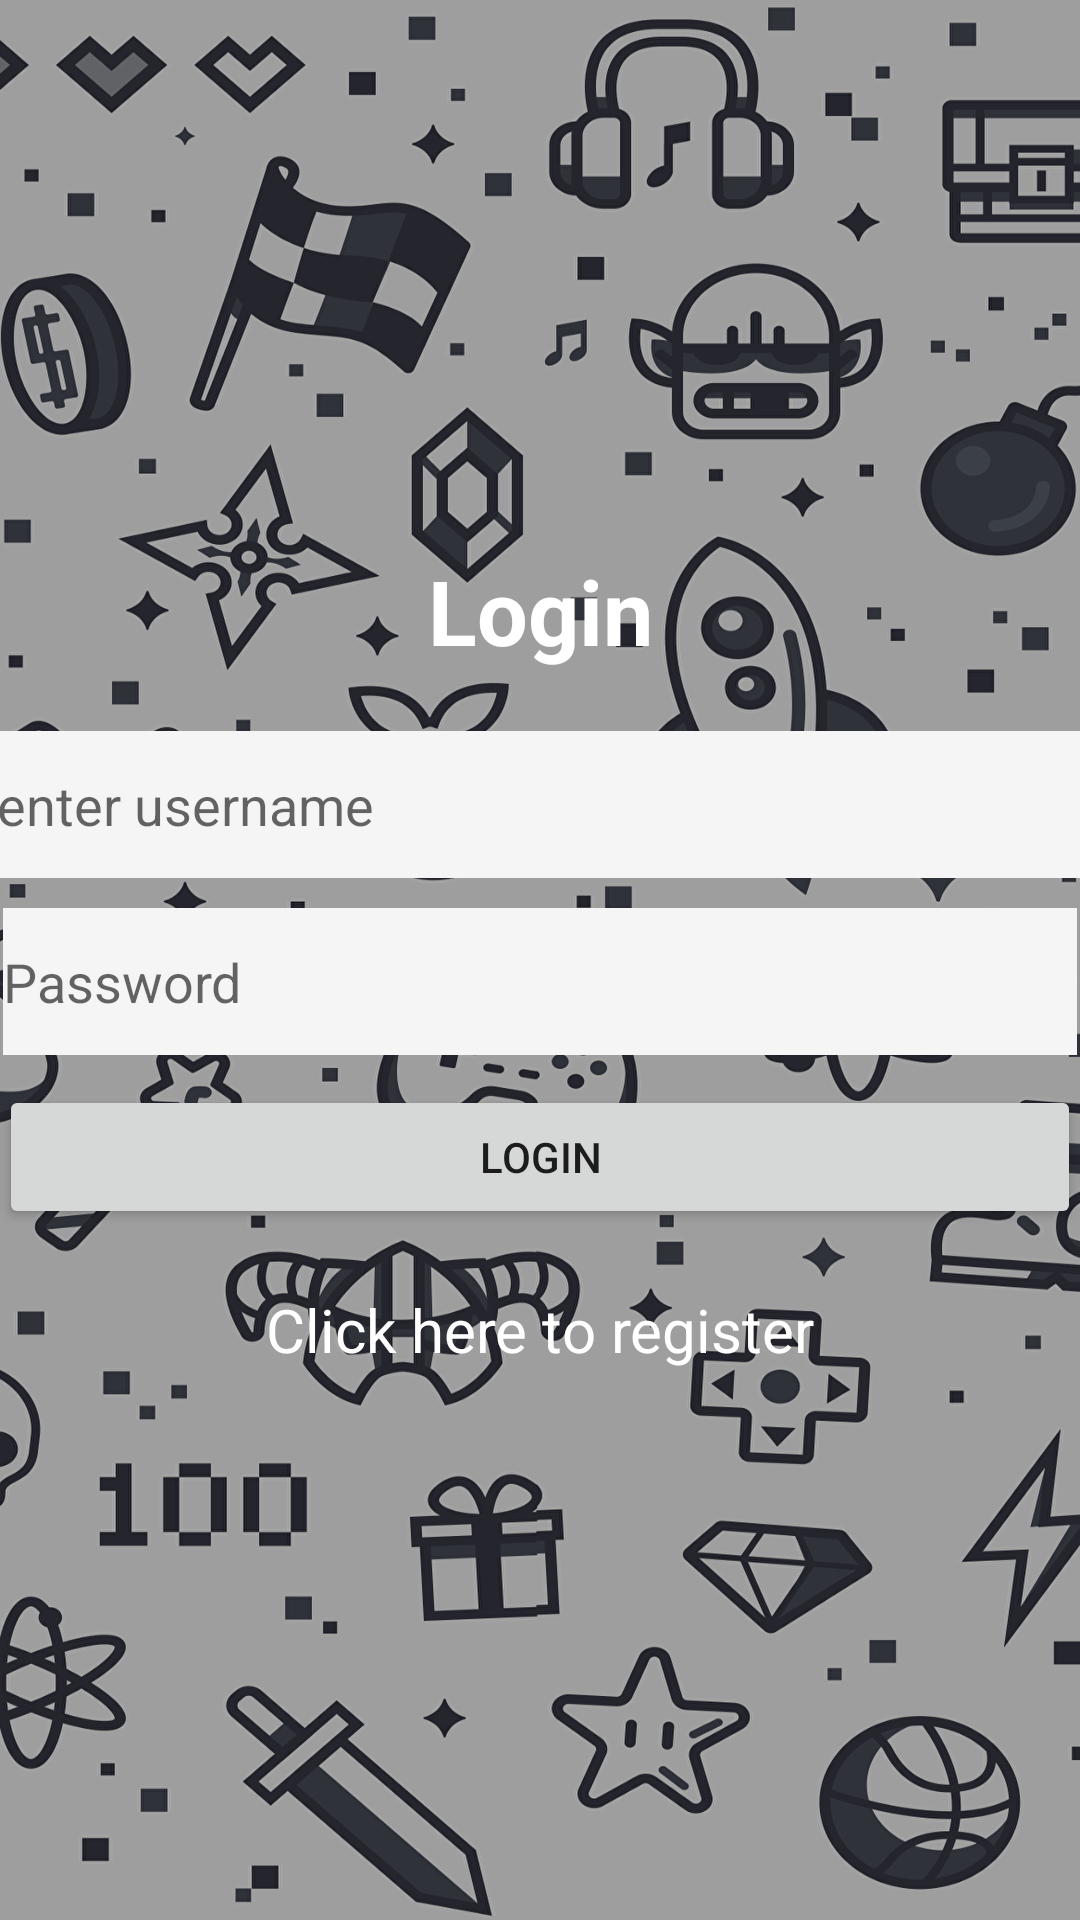

Android layout source for this screen:
<!-- AndroidManifest.xml: application theme AppTheme.Fullscreen -->
<!-- res/layout/activity_login.xml -->
<?xml version="1.0" encoding="utf-8"?>
<LinearLayout xmlns:android="http://schemas.android.com/apk/res/android"
    xmlns:tools="http://schemas.android.com/tools"
    android:layout_width="match_parent"
    android:layout_height="match_parent"
    android:paddingBottom="@dimen/activity_vertical_margin"
    android:paddingLeft="@dimen/activity_horizontal_margin"
    android:paddingRight="@dimen/activity_horizontal_margin"
    android:background="@drawable/gaming_bg"
    android:paddingTop="@dimen/activity_vertical_margin"
    tools:context=".Login"
    android:orientation="vertical"
    android:gravity="center">

    <TextView
        android:layout_width="match_parent"
        android:layout_height="wrap_content"
        android:layout_marginBottom="20dp"
        android:gravity="center"
        android:textStyle="bold"
        android:text="@string/login"
        android:textSize="30sp"
        android:textColor="@color/White"/>

    <EditText
        android:id="@+id/username"
        android:layout_width="362dp"
        android:layout_height="49dp"
        android:layout_marginBottom="10dp"
        android:background="#f5f5f5"
        android:hint="@string/enter_username"
        android:inputType="text"
        android:maxLines="1"
        android:textColor="#000000" />

    <EditText
        android:id="@+id/password"
        android:layout_width="358dp"
        android:layout_height="49dp"
        android:layout_marginBottom="10dp"
        android:background="#f5f5f5"
        android:hint="@string/enter_password"
        android:inputType="textPassword"
        android:maxLines="1"
        android:textColor="#000000" />

    <Button
        android:id="@+id/loginButton"
        android:layout_width="match_parent"
        android:layout_height="wrap_content"
        android:layout_marginBottom="20dp"
        android:text="@string/login" />

    <TextView
        android:layout_width="match_parent"
        android:layout_height="wrap_content"
        android:text="@string/click_here_to_register"
        android:textSize="20sp"
        android:gravity="center"

        android:textColor="@color/White"
        android:id="@+id/register"/>



</LinearLayout>
<!-- resources referenced by this layout -->
<resources>
  <color name="White">#FFFFFF</color>
  <!-- drawable gaming_bg: jpg bitmap (drawable, 765849 bytes) -->
  <string name="click_here_to_register">Click here to register</string>
  <string name="enter_password">Password</string>
  <string name="enter_username">enter username</string>
  <string name="login">Login</string>
  <style name="AppTheme.Fullscreen">
          <item name="windowActionBar">false</item>
          <item name="windowNoTitle">true</item>
          <item name="android:windowFullscreen">true</item>
      </style>
</resources>
